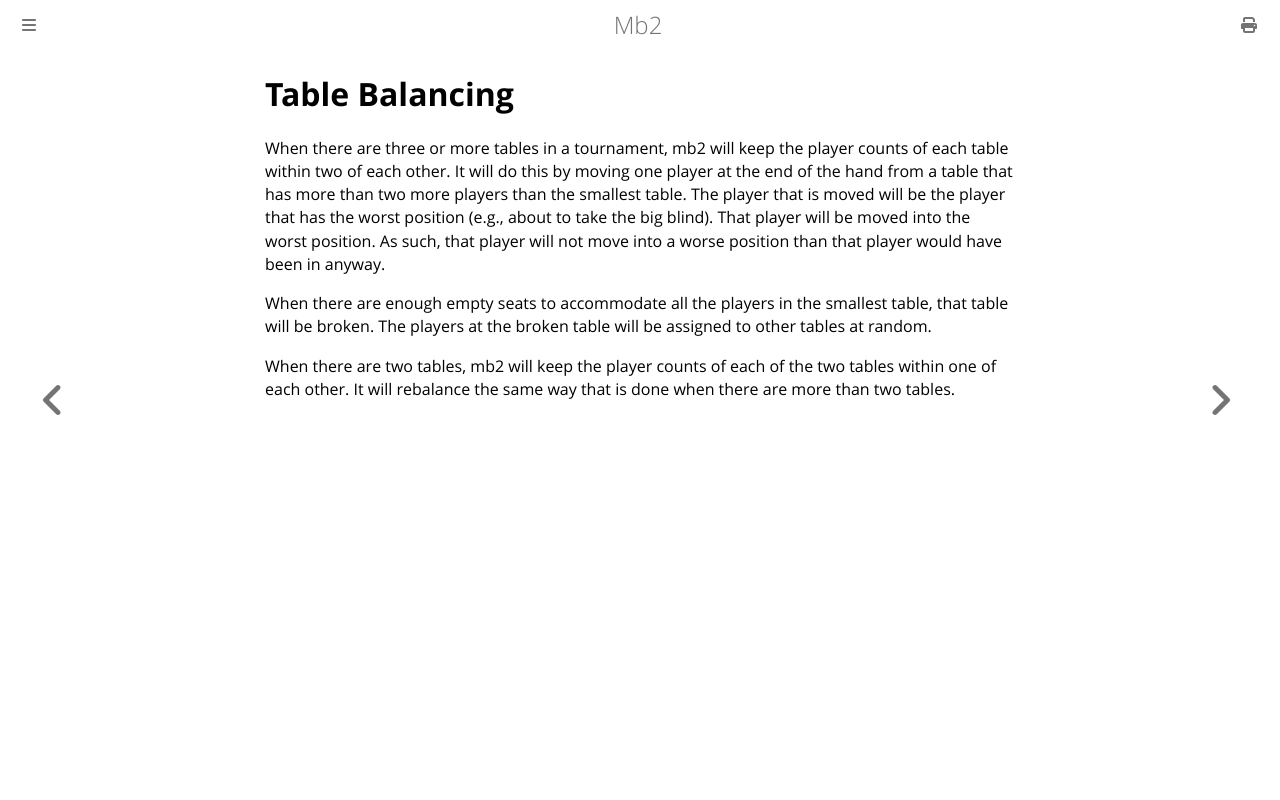

repository: ctm/mb2-doc · page: esoterica/balancing.html · generator: mdbook

# Table Balancing

When there are three or more tables in a tournament, mb2 will keep the
player counts of each table within two of each other. It will do this
by moving one player at the end of the hand from a table that has more
than two more players than the smallest table.  The player that is
moved will be the player that has the worst position (e.g., about to
take the big blind). That player will be moved into the worst
position.  As such, that player will not move into a worse position
than that player would have been in anyway.

When there are enough empty seats to accommodate all the players in the
smallest table, that table will be broken. The players at the broken
table will be assigned to other tables at random.

When there are two tables, mb2 will keep the player counts of each of the
two tables within one of each other.  It will rebalance the same way
that is done when there are more than two tables.
